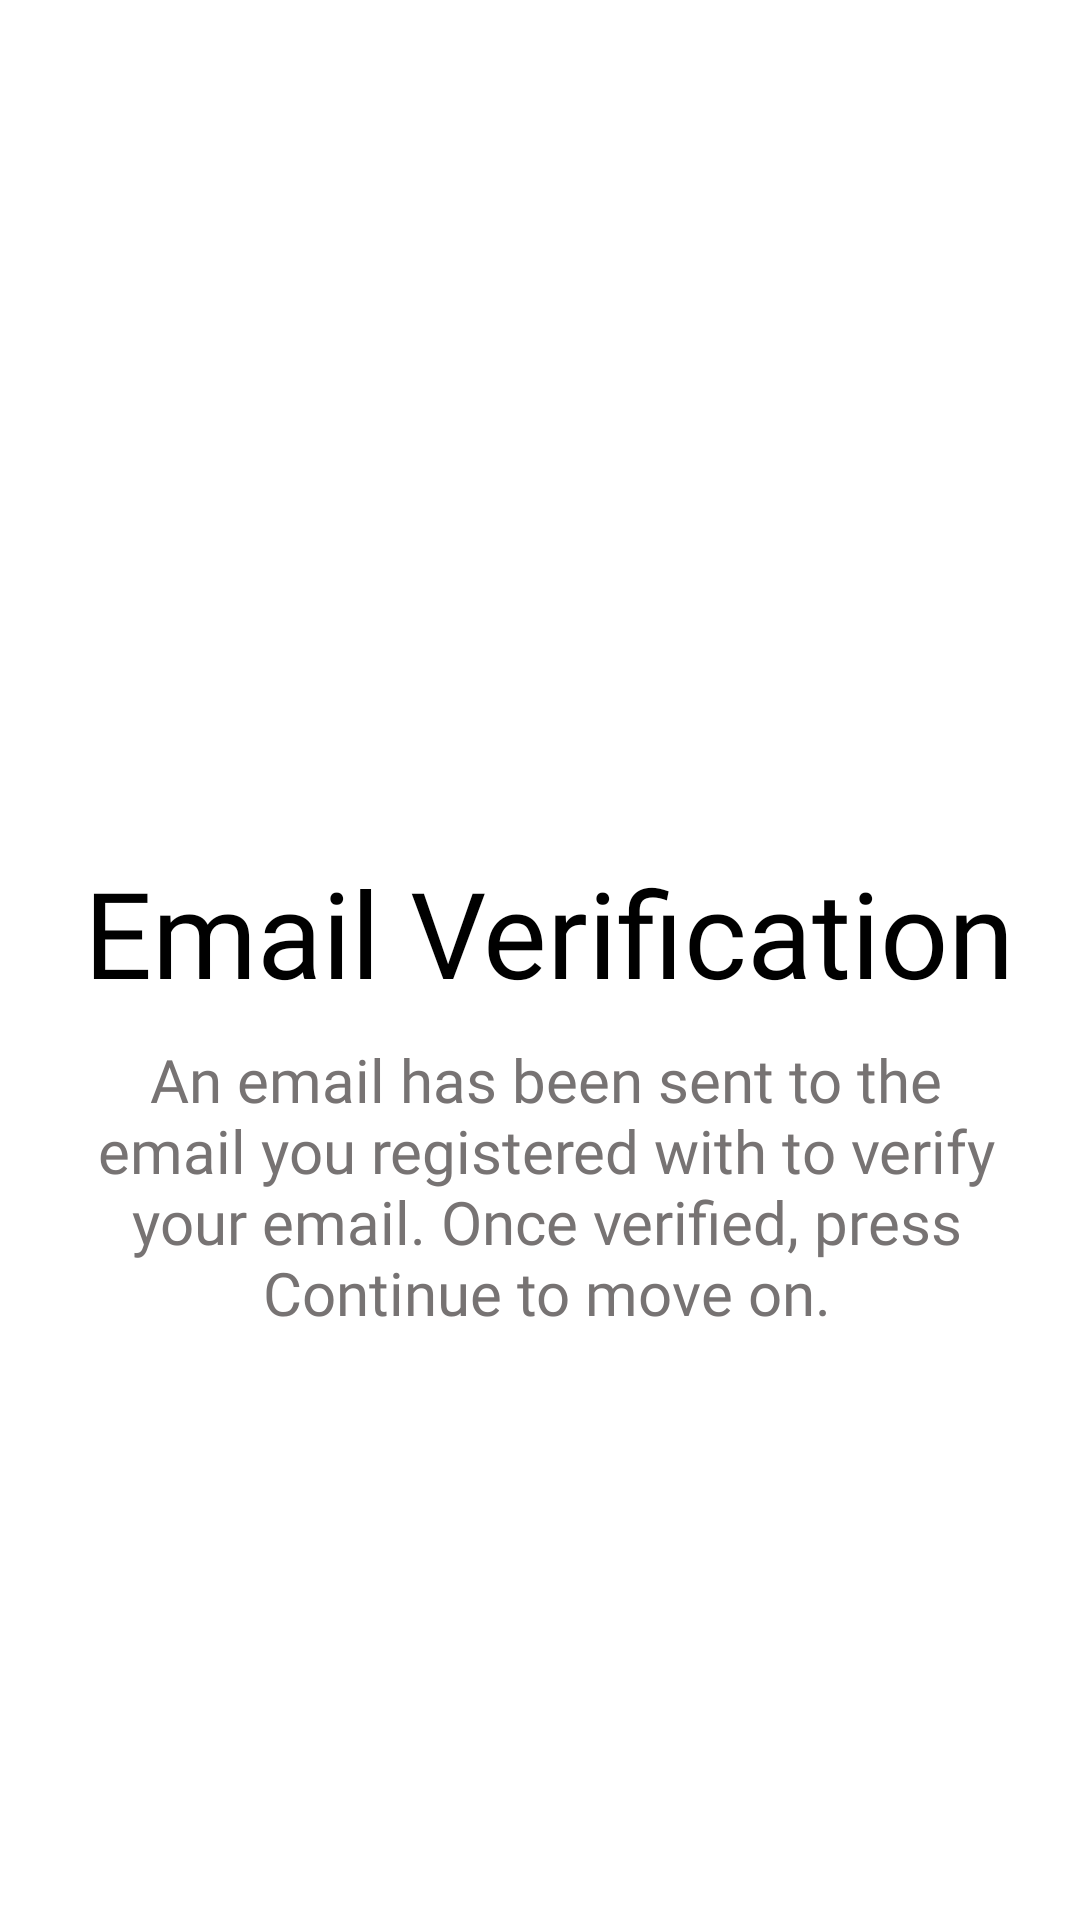

Here is an Android app screen rendered from its layout file. Give the layout XML and the strings, colors and styles it references.
<!-- AndroidManifest.xml: application theme Theme.PWV -->
<!-- res/layout/email_verification.xml -->
<?xml version="1.0" encoding="utf-8"?>
<androidx.constraintlayout.widget.ConstraintLayout xmlns:android="http://schemas.android.com/apk/res/android"
    xmlns:app="http://schemas.android.com/apk/res-auto"
    xmlns:tools="http://schemas.android.com/tools"
    android:layout_width="match_parent"
    android:background="@color/white"
    android:layout_height="match_parent">

    <TextView
        android:id="@+id/textView7"
        android:layout_width="308dp"
        android:layout_height="104dp"
        android:layout_marginStart="46dp"
        android:layout_marginEnd="46dp"
        android:layout_marginBottom="45dp"
        android:fontFamily="@font/rr"
        android:text="@string/email_sent"
        android:textAlignment="center"
        android:textColor="@color/lightgray"
        android:textSize="20dp"
        app:layout_constraintBottom_toTopOf="@+id/button3"
        app:layout_constraintEnd_toEndOf="parent"
        app:layout_constraintHorizontal_bias="0.454"
        app:layout_constraintStart_toStartOf="parent"
        app:layout_constraintTop_toBottomOf="@+id/textView6" />

    <TextView
        android:id="@+id/textView6"
        android:layout_width="wrap_content"
        android:layout_height="wrap_content"
        android:layout_marginTop="284dp"
        android:layout_marginBottom="9dp"
        android:fontFamily="@font/rb"
        android:text="Email Verification"
        android:textColor="@color/black"
        android:textSize="40dp"
        app:layout_constraintBottom_toTopOf="@+id/textView7"
        app:layout_constraintStart_toStartOf="@+id/textView7"
        app:layout_constraintTop_toTopOf="parent" />

    <Button
        android:id="@+id/button3"
        android:layout_width="223dp"
        android:layout_height="0dp"
        android:layout_marginBottom="344dp"
        android:background="@drawable/redbutton"
        android:fontFamily="@font/rb"
        android:text="Continue"
        android:textAllCaps="false"
        android:textColor="@color/white"
        android:textSize="15dp"
        app:layout_constraintBottom_toBottomOf="parent"
        app:layout_constraintEnd_toEndOf="parent"
        app:layout_constraintStart_toStartOf="parent"
        app:layout_constraintTop_toBottomOf="@+id/textView7" />
</androidx.constraintlayout.widget.ConstraintLayout>
<!-- resources referenced by this layout -->
<resources>
  <color name="black">#FF000000</color>
  <color name="lightgray">#777373</color>
  <color name="white">#FFFFFFFF</color>
  <!-- drawable redbutton (drawable) -->
  <?xml version="1.0" encoding="utf-8"?>
  <shape xmlns:android="http://schemas.android.com/apk/res/android">
      <corners  android:radius="10dp"/>
      <solid android:color="@color/red"/>
  </shape>
  <string name="email_sent">An email has been sent to the email you registered with to verify your email. Once verified, press Continue to move on.</string>
  <style name="Theme.PWV" parent="Theme.AppCompat.Light.NoActionBar">
          
          <item name="colorPrimary">@color/purple_500</item>
          <item name="colorPrimaryVariant">@color/purple_700</item>
          <item name="colorOnPrimary">@color/white</item>
          
          <item name="colorSecondary">@color/teal_200</item>
          <item name="colorSecondaryVariant">@color/teal_700</item>
          <item name="colorOnSecondary">@color/black</item>
          
          <item name="android:statusBarColor" tools:targetApi="l">?attr/colorPrimaryVariant</item>
          
      </style>
  <color name="red">#C51104</color>
  <color name="purple_500">#FF6200EE</color>
  <color name="purple_700">#FF3700B3</color>
  <color name="teal_200">#FF03DAC5</color>
  <color name="teal_700">#FF018786</color>
</resources>
